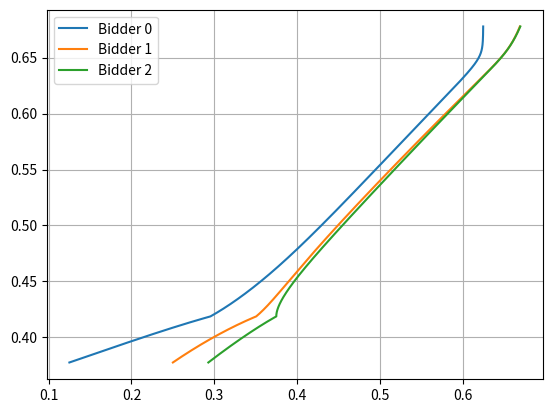

The matplotlib source for this figure:
import functools as fts
import matplotlib.pyplot as plt
import numpy as np
import scipy.integrate as scint

def forward_shooting(bs, lower_extremities, upper_extremities, power=10, granularity=1000):
  # Define function describing the system of ODEs
  def ode(k, ys, t):
    M = 1/(k-1) * (np.diag([1-k for i in range(k)]) + np.ones((k,k)))
    I = np.array([1/(t-y) for y in ys])
    return [(upper_extremities[i]-ys[i]) / (k-1) * (M.dot(I))[i] for i in range(k)]
  # Define function describing bidding extension (below cost)
  def extension(k, ys, t):
    return t - (k - 1) / sum([1/(t-y) for y in ys])
  # Define function for creating a nonuniformly spaced grid
  def grid(start, stop, power=10, granularity=1000):
    grids = []
    for i in range(power):
      grids += [np.linspace(start, stop, granularity)]
      start = grids[i][int(granularity/2)]
    return sorted(list(fts.reduce(lambda x,y: x.union(y), map(lambda x: set(x), grids))))
  
  # Infer number of bidders
  n = len(lower_extremities)
  # Update initial costs
  cost = None
  for i in range(1, n):
    if bs[0] > lower_extremities[i]:
      tmp = bs[0] - i / (sum([1/(bs[0] - l) for l in lower_extremities[:i+1]]))
      if lower_extremities[i] <= tmp:
        try:
          if tmp < lower_extremities[i+1]:
            cost = tmp
            k = i+1
            break
        except IndexError:
          cost = tmp
          k = i+1
  init_costs = [min(l, cost) if cost is not None else l for l in lower_extremities]
  #bids = np.linspace(bs[0], bs[1], granularity)
  bids = grid(bs[0], bs[1], power=power, granularity=granularity)
  if k >= n:
    node = lambda ys, t: ode(n, ys, t)
    tables = scint.odeint(node, init_costs, bids)
    costs = [list(map(lambda x: x[i], tables)) for i in range(k)]
  else:
    def recur(k, costs, bids):
      if k > n:
        return costs, bids
      else:
        kode = lambda ys, t: ode(k, ys, t)
        ode_tables = scint.odeint(kode, [costs[i][-1] for i in range(k)], bids)
        if k < n:
          ext_tables = [extension(k, t, b) for t, b in zip(ode_tables, bids)]
          diffs = list(map(lambda x: abs(x - lower_extremities[k]), ext_tables))
          stop_index = diffs.index(min(diffs))
          tmps = [list(map(lambda x: x[i], ode_tables[:stop_index+1])) for i in range(k)]
          tmps += [ext_tables[:stop_index+1] for i in range(n-k)]
          #bids = np.linspace(bids[stop_index], bs[1], len(bids)-stop_index)
          bids = bids[stop_index:]
          k += lower_extremities.count(lower_extremities[k]) - 1
        else:
          tmps = [list(map(lambda x: x[i], ode_tables)) for i in range(k)]
        for i in range(n):
          costs[i] += tmps[i][1:]
        return recur(k+1, costs, bids)
    costs, _ = recur(k, [[c] for c in init_costs], bids)
  return costs, bids

def initial_estimate(b_upper, lower_extremities, upper_extremities, error=0.0000001):
  # Initialize the algorithm
  high = b_upper
  low = lower_extremities[1]
  costs = [[upper_extremities[-1]]]
  while high - low > error and abs(costs[0][-1] - upper_extremities[0]) > error:
    # Update guessed value of the initial bid
    guess_bid = 0.5*(low + high)
    # Perform forward shooting
    costs, bids = forward_shooting([guess_bid, b_upper], lower_extremities, upper_extremities)
    condition1 = [all(map(lambda x: x >= cost[0] and x <= b_upper, cost)) for cost in costs]
    condition2 = [all(x < y for x, y in zip(cost[:-1], bids[:-1])) for cost in costs]
    if all(condition1) and all(condition2):
      high = guess_bid
    else:
      low = guess_bid
  return guess_bid

def refined_estimate(bs, lower_extremities, upper_extremities, granularity=1000):
  results = {}
  search_range = np.linspace(bs[0]-0.05, bs[0]+0.05, granularity).tolist() + [bs[0]]
  for b in search_range:
    costs, bids = forward_shooting([b, bs[1]], lower_extremities, upper_extremities)
    condition1 = [all(map(lambda x: x >= cost[0] and x <= bs[1], cost)) for cost in costs]
    condition2 = [all(x < y for x, y in zip(cost[:-1], bids[:-1])) for cost in costs]
    if all(condition1) and all(condition2):
      results[b] = costs
  # Select result for which distance between the latest cost
  # and terminal value is the smallest
  n = len(lower_extremities)
  refined = [min([(b, abs(bs[1] - cs[i][-1])) for b, cs in results.items()], key=lambda x: x[1]) for i in range(n)]
  # FIX:ME
  return refined[0][0]

# Scenario
w = 0.5
reps = [0.25, 0.5, 0.75]
# Estimate cost support bounds
lower_extremities = [(1-w)*r for r in reps]
upper_extremities = [(1-w)*r + w for r in reps]

# Estimate upper bound on bids
# Define uniform CDF (for convenience)
def F(bounds, x):
  if x < bounds[0]:
    return 0.0
  elif x > bounds[1]:
    return 1.0
  else:
    return (x - bounds[0]) / (bounds[1] - bounds[0])
# Find maximum
bs = np.linspace(upper_extremities[0], upper_extremities[1], 10000)
cdfs = list(map(lambda ext: fts.partial(F, ext), zip(lower_extremities[1:], upper_extremities[1:])))
if len(reps) == 2:
  objective_func = lambda x: (x - upper_extremities[0])*(1 - cdfs[0](x))
else:
  objective_func = lambda x: (x - upper_extremities[0])*fts.reduce(lambda p, r: p*r, [(1-cdf(x)) for cdf in cdfs])
tabulated = [objective_func(b) for b in bs]
maximum = max(tabulated)
b_upper = min([b for b, i in zip(bs, range(len(bs))) if tabulated[i] == maximum])

# Initial estimate of the lower bound on bids
b_lower = initial_estimate(b_upper, lower_extremities, upper_extremities)
# Refined estimate of the lower bound on bids
#b_lower = refined_estimate([b_lower, b_upper], lower_extremities, upper_extremities)
# Approximate using refined estimate
costs, bids = forward_shooting([b_lower, b_upper], lower_extremities, upper_extremities)

print("Upper boundary value: ", b_upper)
print("Lower boundary value: ", b_lower)

# Plot
plt.figure()
for c in costs:
  plt.plot(c, bids)
plt.grid()
plt.legend(['Bidder {}'.format(i) for i in range(len(reps))], loc='upper left')
plt.savefig('approximation.pdf')

